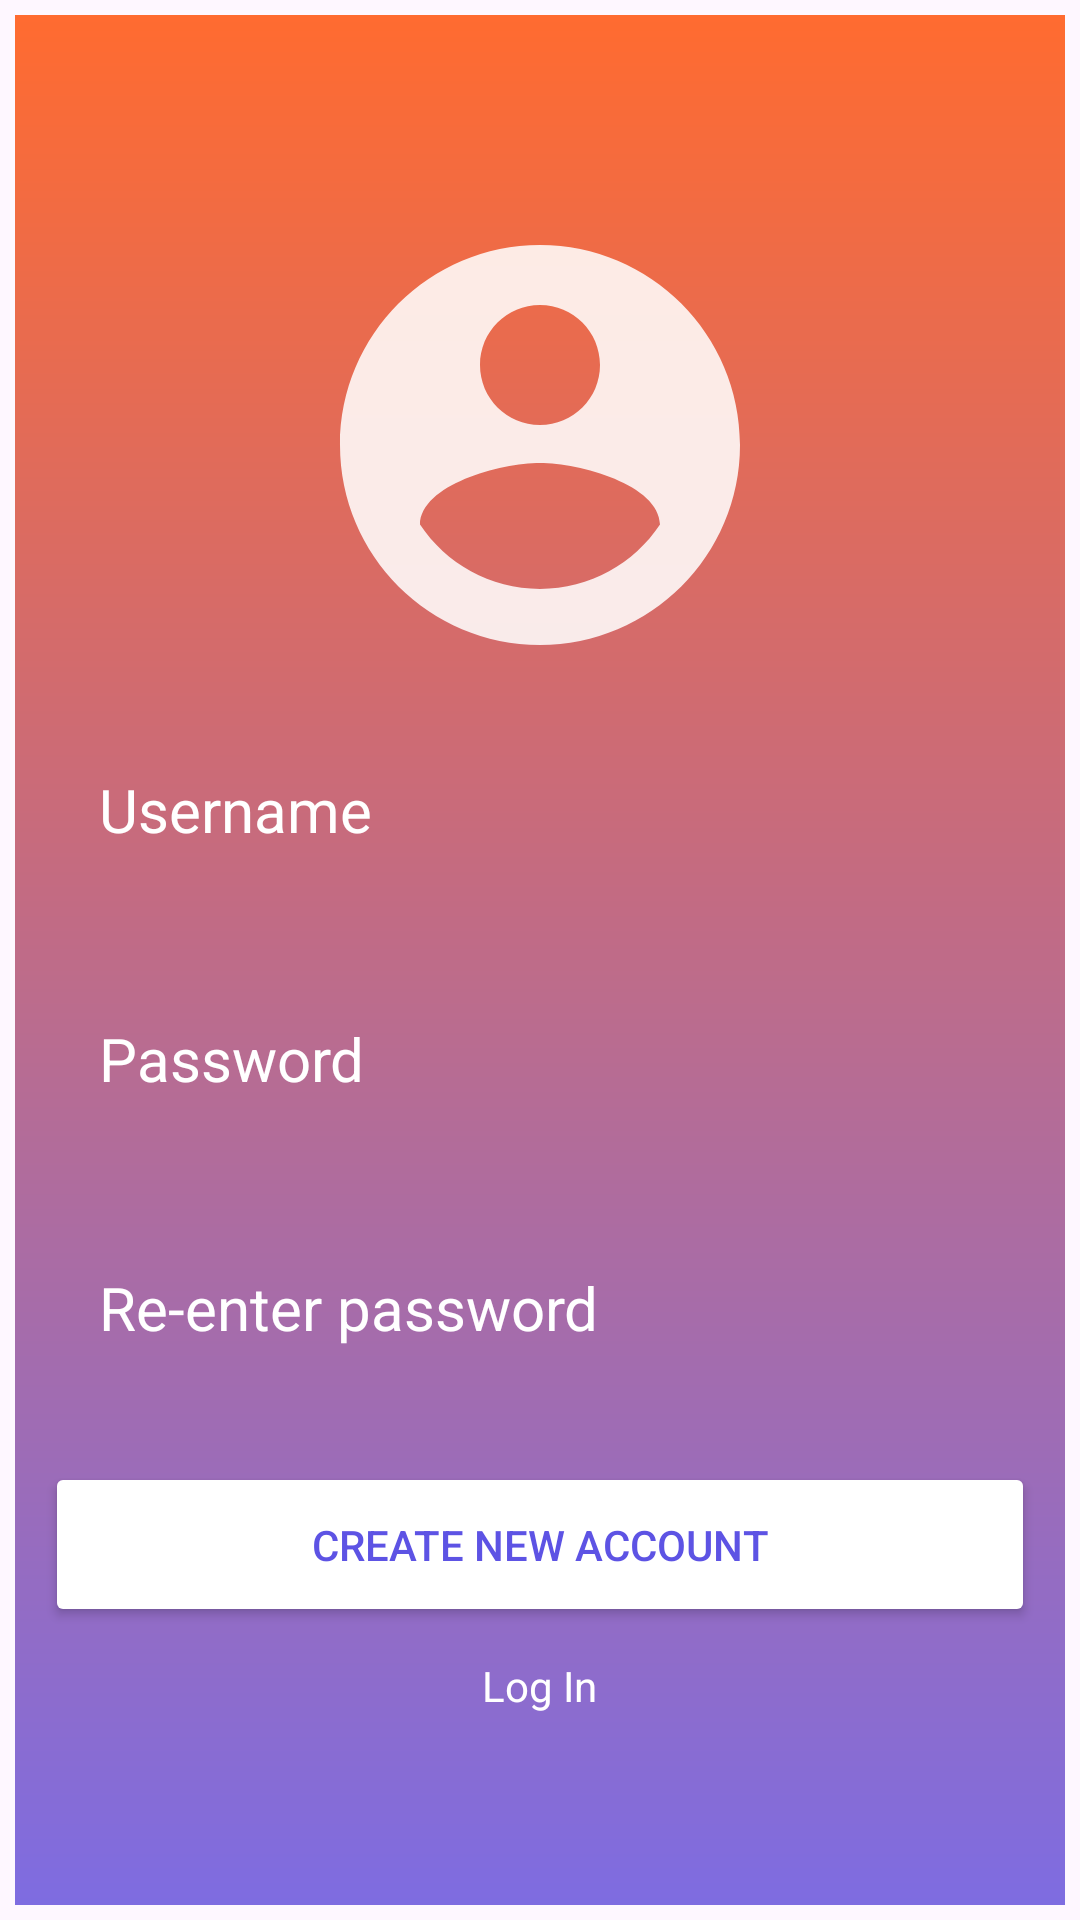

Write the Android layout XML for this screen, with the resource values it uses.
<!-- AndroidManifest.xml: application theme Theme.MobileApp -->
<!-- res/layout/activity_create_account.xml -->
<?xml version="1.0" encoding="utf-8"?>
<androidx.constraintlayout.widget.ConstraintLayout xmlns:android="http://schemas.android.com/apk/res/android"
    xmlns:app="http://schemas.android.com/apk/res-auto"
    xmlns:tools="http://schemas.android.com/tools"
    android:id="@+id/main"
    android:layout_width="match_parent"
    android:layout_height="match_parent"
    android:gravity="center"
    android:padding="5dp"
    tools:context=".MainActivity">

    <LinearLayout
        android:layout_width="match_parent"
        android:layout_height="match_parent"
        android:background="@drawable/login_background"
        android:gravity="center"
        android:orientation="vertical"
        tools:layout_editor_absoluteX="-109dp"
        tools:layout_editor_absoluteY="-162dp">

        <ImageView
            android:id="@+id/account_circle"
            android:layout_width="160dp"
            android:layout_height="160dp"

            android:src="@drawable/account_circle" />

        <EditText
            android:id="@+id/username_input"
            android:layout_width="match_parent"
            android:layout_height="wrap_content"
            android:layout_margin="10dp"
            android:background="@drawable/rounded_corner"
            android:hint="Username"
            android:inputType="text"
            android:padding="18dp"
            android:textColorHint="@color/white"
            android:textSize="20sp" />

        <EditText
            android:id="@+id/password_input"
            android:layout_width="match_parent"
            android:layout_height="wrap_content"
            android:background="@drawable/rounded_corner"
            android:hint="Password"
            android:inputType="textPassword"
            android:padding="18dp"
            android:textColorHint="@color/white"
            android:textSize="20sp"
            android:layout_margin="10dp"/>

        <EditText
            android:id="@+id/password_retype"
            android:layout_width="match_parent"
            android:layout_height="wrap_content"
            android:background="@drawable/rounded_corner"
            android:hint="@string/re_enter_password"
            android:inputType="textPassword"
            android:padding="18dp"
            android:textColorHint="@color/white"
            android:textSize="20sp"
            android:layout_margin="10dp"/>

        <Button
            android:id="@+id/create_account"
            android:layout_width="match_parent"
            android:layout_height="wrap_content"
            android:backgroundTint="@color/white"
            android:textColor="#5D53E4"
            android:padding="18dp"
            android:layout_margin="10dp"
            android:text="Create New Account" />

        <TextView
            android:id="@+id/login_screen"
            android:textColor="@color/white"
            android:layout_width="wrap_content"
            android:layout_height="wrap_content"
            android:clickable="true"
            android:text="Log In" />





    </LinearLayout>



</androidx.constraintlayout.widget.ConstraintLayout>
<!-- resources referenced by this layout -->
<resources>
  <!-- drawable account_circle (drawable) -->
  <vector xmlns:android="http://schemas.android.com/apk/res/android" android:alpha="0.86" android:height="24dp" android:tint="#FFFFFF" android:viewportHeight="24" android:viewportWidth="24" android:width="24dp">
        
      <path android:fillColor="@android:color/white" android:pathData="M12,2C6.48,2 2,6.48 2,12s4.48,10 10,10 10,-4.48 10,-10S17.52,2 12,2zM12,5c1.66,0 3,1.34 3,3s-1.34,3 -3,3 -3,-1.34 -3,-3 1.34,-3 3,-3zM12,19.2c-2.5,0 -4.71,-1.28 -6,-3.22 0.03,-1.99 4,-3.08 6,-3.08 1.99,0 5.97,1.09 6,3.08 -1.29,1.94 -3.5,3.22 -6,3.22z"/>
      
  </vector>
  <!-- drawable login_background (drawable) -->
  <?xml version="1.0" encoding="utf-8"?>
  <shape xmlns:android="http://schemas.android.com/apk/res/android">
  <gradient android:type="linear" android:angle="100"
      android:startColor="#FF6B30" android:endColor="#7E6CE1"/>
  </shape>
  <string name="re_enter_password">Re-enter password</string>
  <style name="Theme.MobileApp" parent="Base.Theme.MobileApp" />
  <style name="Base.Theme.MobileApp" parent="Theme.Material3.DayNight.NoActionBar">
          
          
      </style>
  <!-- not gathered from this repository: default colours our renderer supplied (Android Studio template values) -->
  <color name="white">#FFFFFFFF</color>
</resources>
